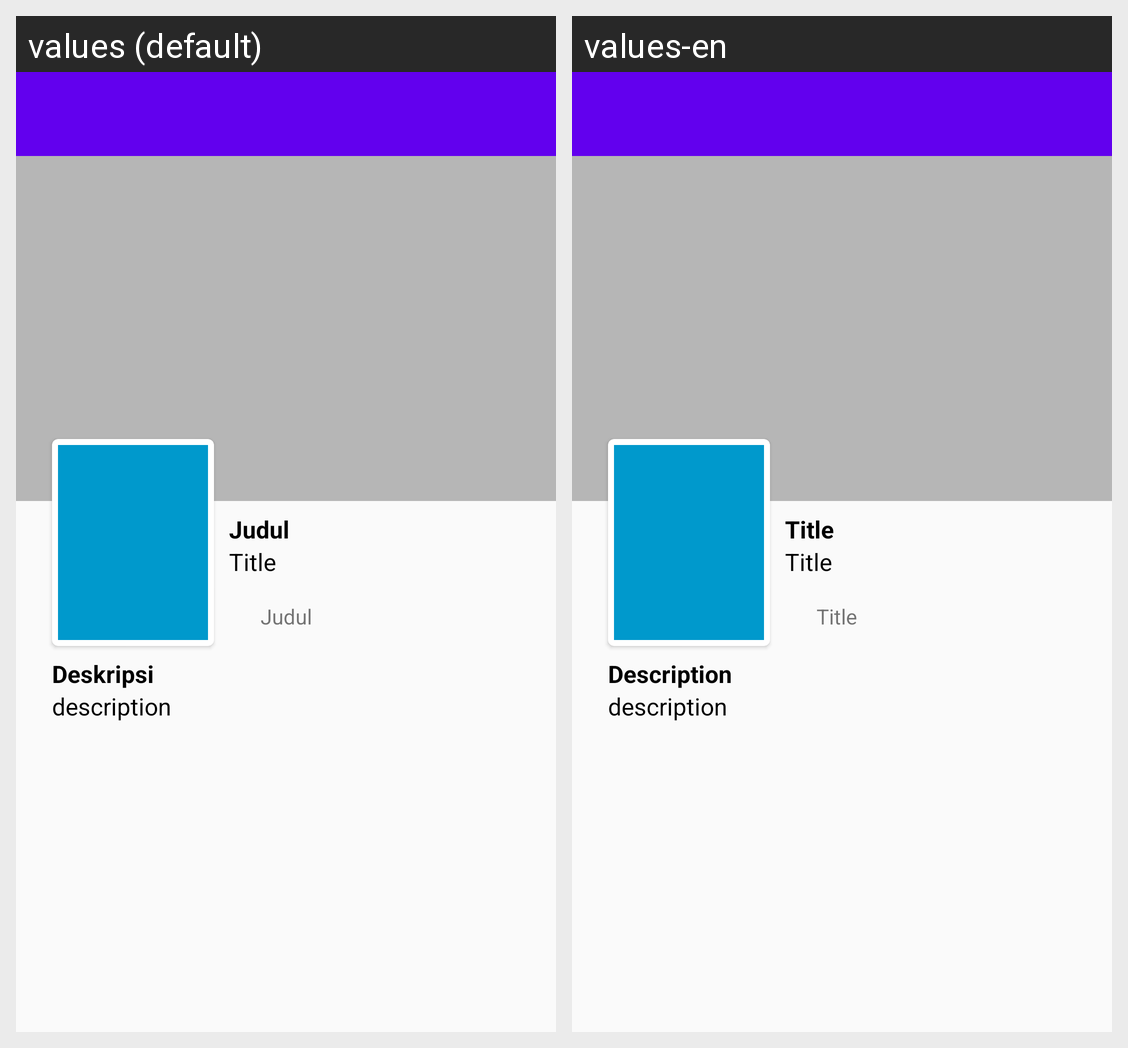

The same Android screen rendered under two of its app's locales, left to right. List the strings drawn on it with the default value and each locale's translation.
Android screen res/layout/activity_detail_tv_show.xml rendered under 2 locales, left to right: values (default), values-en. Device: Nexus 5 (rendered at 1080×1920; each locale shown at half size, 540×960, under a caption strip naming it); theme AppTheme.
Strings drawn on this screen, with the default value and each locale's value (text and hints the layout hard-codes, and strings that could not be matched under every locale, appear in the picture but are not listed):

judul
  values: Judul
  values-en: Title

deskripsi
  values: Deskripsi
  values-en: Description
